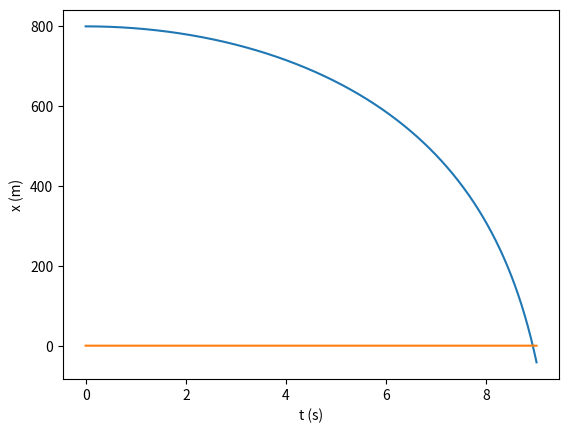

Python code for this plot:
import numpy as np
import matplotlib.pyplot as plt

g = 9.8
v0 = 0
x0 = 800
tf = 9
t0 = 0

dt= 0.001
n = int((tf-t0)/dt)
T = np.linspace(t0,tf,n)
v = np.empty(T.size)
y = np.empty(T.size)
a = np.empty(T.size)
floor = np.zeros(n)
D = g/(60**2) # D= g/vt**2
a[0] = 0
v[0] = v0   
y[0] = x0

for i in range(n-1): 
    a[i] = D * v[i] * np.abs(v[i]) - g
    v[i+1] = v[i] + a[i] * dt 
    y[i+1] = y[i] + v[i] * dt    

for i in range(n-1):
    if((y[i]) > (0-dt) and (y[i+1]) < (0+dt)):   
        print("dt, t, x, v = ",dt,T[i],y[i],v[i])        
        print("dt, t, x, v = ",dt,T[i+1],y[i+1],v[i+1])

plt.plot(T,y)
plt.plot(T,floor)
plt.xlabel("t (s)")
plt.ylabel("x (m)")
plt.show()